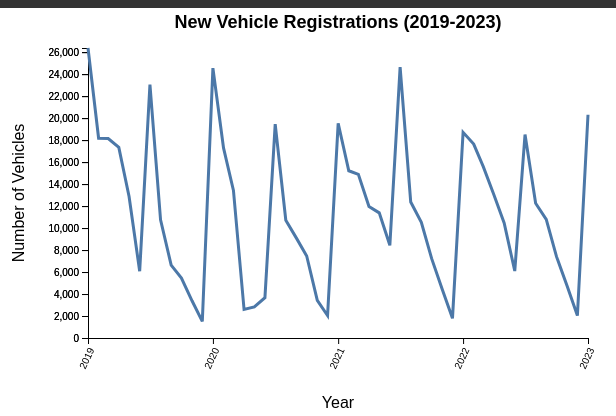
D3 v6 page, settled after 360 driven frames (6 s of simulated time); the page loaded 1 data file(s).


// ── linePlot.js
//Q1: A Line Graph Displaying all new Registered vehicles for the past five years.

/*
    CA1 CSO Vehicle Data
    L00158616
    Daniel Gallagher
*/

// Loading the CSV data
d3.csv("vehicles.csv").then(function (data) {
    // Process and filter the data
    data = processAndFilterData(data);
    // Set the dimensions of the canvas
    var margin = {
        top: 40,
        right: 20,
        bottom: 70,
        left: 80
    },
        width = 600 - margin.left - margin.right,
        height = 400 - margin.top - margin.bottom;

    // Creating the canvas
    var svg = createCanvas(width, height, margin);

    // Add heading for the line graph
    addHeading(svg, width);

    // Set the x-axis scale
    var x = d3.scaleTime()
        .domain([new Date(2019, 0), new Date(2023, 0)]) // Set the date range for the x-axis
        .range([0, width]);

    // Add and format the x-axis
    addXAxis(svg, x, width, height, margin);

    // Set the y-axis scale
    var y = d3.scaleLinear()
        .domain([0, d3.max(data, function (d) {
            return d.VALUE;
        })])
        .range([height, 0]);

    // Add the y-axis
    addYAxis(svg, y, height, margin);

    // Draw the line plot
    drawLinePlot(svg, data, x, y);
});

// A function to parse and filter data
function processAndFilterData(data) {
    // Filter the data to include only new vehicles in the past five years
    data = data.filter(function (d) {
        var year = d.Month.slice(0, 4);
        var month = d.Month.slice(5);
        var date = new Date(year, month - 1);
        return (d.Taxation_Class === "New_Vehicles" && date >= new Date(2018, 11));
    });

    // Convert the required columns to appropriate data types
    data.forEach(function (d) {
        // Extract year and month values from the Month column
        var year = d.Month.slice(0, 4);
        var month = d.Month.slice(5);
        // Create a new Date object from the year and month values
        d.Month = new Date(year, month - 1); // Month is zero-indexed in JavaScript Dates
        d.VALUE = +d.VALUE; // Convert VALUE to a number
    });
    return data;
}

// A function to create the canvas
function createCanvas(width, height, margin) {
    // Append the canvas to the body of the page
    var svg = d3.select("body").append("svg")
        .attr("width", width + margin.left + margin.right)
        .attr("height", height + margin.top + margin.bottom)
        .append("g")
        .attr("transform",
            "translate(" + margin.left + "," + margin.top + ")");
    return svg;
}

// A function to add heading for the line graph
function addHeading(svg, width) {
    svg.append("text")
        .attr("text-anchor", "middle")
        .attr("x", width / 2)
        .attr("y", -20)
        .attr("font-size", "18px")
        .attr("font-weight", "bold")
        .text("New Vehicle Registrations (2019-2023)");
}

// A function to add and format the x-axis
function addXAxis(svg, x, width, height, margin) {
    var xAxis = d3.axisBottom(x)
        .tickFormat(d3.timeFormat("%Y"))
        .ticks(d3.timeYear.every(1)); // Show tick marks for every year
    svg.append("g")
        .attr("transform", "translate(0," + height + ")")
        .transition()
        .duration(1000)
        .call(xAxis)
        .selectAll("text")
        .style("text-anchor", "end")
        .attr("dx", "-0.8em")
        .attr("dy", "0.15em")
        .attr("transform", function (d) {
            return "rotate(-65)";
        });

    // Add a label for the x-axis
    svg.append("text")
        .attr("transform", "translate(" + (width / 2) + " ," + (height + margin.top + 30) + ")")
        .style("text-anchor", "middle")
        .text("Year");
}

// A function to add the y-axis
function addYAxis(svg, y, height, margin) {
    svg.append("g")
        .transition()
        .duration(1000)
        .call(d3.axisLeft(y));

    // Add the y-axis to the canvas
    svg.append("g")
        .call(d3.axisLeft(y));

    // Add a label for the y-axis
    svg.append("text")
        .attr("transform", "rotate(-90)")
        .attr("y", 0 - margin.left)
        .attr("x", 0 - (height / 2))
        .attr("dy", "1em")
        .style("text-anchor", "middle")
        .text("Number of Vehicles");
}

// A function to draw the line plot
function drawLinePlot(svg, data, x, y) {
    var line = d3.line()
        .x(function (d) {
            return x(d.Month);
        })
        .y(function (d) {
            return y(d.VALUE);
        })
    var path = svg.append("path")
        .datum(data)
        .attr("fill", "none")
        .attr("stroke", "#4c78a8")
        .attr("stroke-width", 3)
        .attr("d", line);

    // Calculate the total length of the line
    var totalLength = path.node().getTotalLength();

    // Animate the line drawing
    path.attr("stroke-dasharray", totalLength + " " + totalLength)
        .attr("stroke-dashoffset", totalLength)
        .transition()
        .duration(3000)
        .ease(d3.easeLinear)
        .attr("stroke-dashoffset", 0);
}


### data: vehicles.csv
?STATISTIC Label, Month, Taxation_Class, UNIT, VALUE
Vehicles Licensed for the First Time, 2019M01, All_Vehicles, Number, 36756
Vehicles Licensed for the First Time, 2019M01, New_Vehicles, Number, 26374
Vehicles Licensed for the First Time, 2019M01, New_Private_Cars, Number, 22279
Vehicles Licensed for the First Time, 2019M01, New Goods Vehicles, Number, 2690
Vehicles Licensed for the First Time, 2019M01, New_Tractors, Number, 292
Vehicles Licensed for the First Time, 2019M01, New Motor_Cycles, Number, 166
Vehicles Licensed for the First Time, 2019M01, New_Exempt_Vehicles, Number, 772
Vehicles Licensed for the First Time, 2019M01, New public service vehicles, heavy agric…, Number, 175
Vehicles Licensed for the First Time, 2019M01, Secondhand_Vehicles, Number, 10382
Vehicles Licensed for the First Time, 2019M01, Secondhand_Private_Cars, Number, 8131
Vehicles Licensed for the First Time, 2019M01, Secondhand_Goods_Vehicles, Number, 1313
Vehicles Licensed for the First Time, 2019M01, Secondhand_Tractors, Number, 227
Vehicles Licensed for the First Time, 2019M01, Secondhand_Other_Vehicles, Number, 472
Vehicles Licensed for the First Time, 2019M01, Secondhand_Motor_Cycles, Number, 239
Vehicles Licensed for the First Time, 2019M02, All_Vehicles, Number, 28921
Vehicles Licensed for the First Time, 2019M02, New_Vehicles, Number, 18171
Vehicles Licensed for the First Time, 2019M02, New_Private_Cars, Number, 14178
Vehicles Licensed for the First Time, 2019M02, New Goods Vehicles, Number, 2736
Vehicles Licensed for the First Time, 2019M02, New_Tractors, Number, 198
Vehicles Licensed for the First Time, 2019M02, New Motor_Cycles, Number, 153
Vehicles Licensed for the First Time, 2019M02, New_Exempt_Vehicles, Number, 742
Vehicles Licensed for the First Time, 2019M02, New public service vehicles, heavy agric…, Number, 164
Vehicles Licensed for the First Time, 2019M02, Secondhand_Vehicles, Number, 10750
Vehicles Licensed for the First Time, 2019M02, Secondhand_Private_Cars, Number, 8674
Vehicles Licensed for the First Time, 2019M02, Secondhand_Goods_Vehicles, Number, 1203
Vehicles Licensed for the First Time, 2019M02, Secondhand_Tractors, Number, 207
Vehicles Licensed for the First Time, 2019M02, Secondhand_Other_Vehicles, Number, 436
Vehicles Licensed for the First Time, 2019M02, Secondhand_Motor_Cycles, Number, 230
Vehicles Licensed for the First Time, 2019M03, All_Vehicles, Number, 29547
Vehicles Licensed for the First Time, 2019M03, New_Vehicles, Number, 18144
Vehicles Licensed for the First Time, 2019M03, New_Private_Cars, Number, 14404
Vehicles Licensed for the First Time, 2019M03, New Goods Vehicles, Number, 2505
Vehicles Licensed for the First Time, 2019M03, New_Tractors, Number, 231
Vehicles Licensed for the First Time, 2019M03, New Motor_Cycles, Number, 194
Vehicles Licensed for the First Time, 2019M03, New_Exempt_Vehicles, Number, 661
Vehicles Licensed for the First Time, 2019M03, New public service vehicles, heavy agric…, Number, 149
Vehicles Licensed for the First Time, 2019M03, Secondhand_Vehicles, Number, 11403
Vehicles Licensed for the First Time, 2019M03, Secondhand_Private_Cars, Number, 9101
Vehicles Licensed for the First Time, 2019M03, Secondhand_Goods_Vehicles, Number, 1219
Vehicles Licensed for the First Time, 2019M03, Secondhand_Tractors, Number, 220
Vehicles Licensed for the First Time, 2019M03, Secondhand_Other_Vehicles, Number, 556
Vehicles Licensed for the First Time, 2019M03, Secondhand_Motor_Cycles, Number, 307
Vehicles Licensed for the First Time, 2019M04, All_Vehicles, Number, 28603
Vehicles Licensed for the First Time, 2019M04, New_Vehicles, Number, 17339
Vehicles Licensed for the First Time, 2019M04, New_Private_Cars, Number, 13794
Vehicles Licensed for the First Time, 2019M04, New Goods Vehicles, Number, 2334
Vehicles Licensed for the First Time, 2019M04, New_Tractors, Number, 221
Vehicles Licensed for the First Time, 2019M04, New Motor_Cycles, Number, 192
Vehicles Licensed for the First Time, 2019M04, New_Exempt_Vehicles, Number, 585
Vehicles Licensed for the First Time, 2019M04, New public service vehicles, heavy agric…, Number, 213
Vehicles Licensed for the First Time, 2019M04, Secondhand_Vehicles, Number, 11264
Vehicles Licensed for the First Time, 2019M04, Secondhand_Private_Cars, Number, 8728
Vehicles Licensed for the First Time, 2019M04, Secondhand_Goods_Vehicles, Number, 1334
Vehicles Licensed for the First Time, 2019M04, Secondhand_Tractors, Number, 232
Vehicles Licensed for the First Time, 2019M04, Secondhand_Other_Vehicles, Number, 604
Vehicles Licensed for the First Time, 2019M04, Secondhand_Motor_Cycles, Number, 366
Vehicles Licensed for the First Time, 2019M05, All_Vehicles, Number, 24783
Vehicles Licensed for the First Time, 2019M05, New_Vehicles, Number, 12863
Vehicles Licensed for the First Time, 2019M05, New_Private_Cars, Number, 9126
Vehicles Licensed for the First Time, 2019M05, New Goods Vehicles, Number, 2514
... 631 more rows